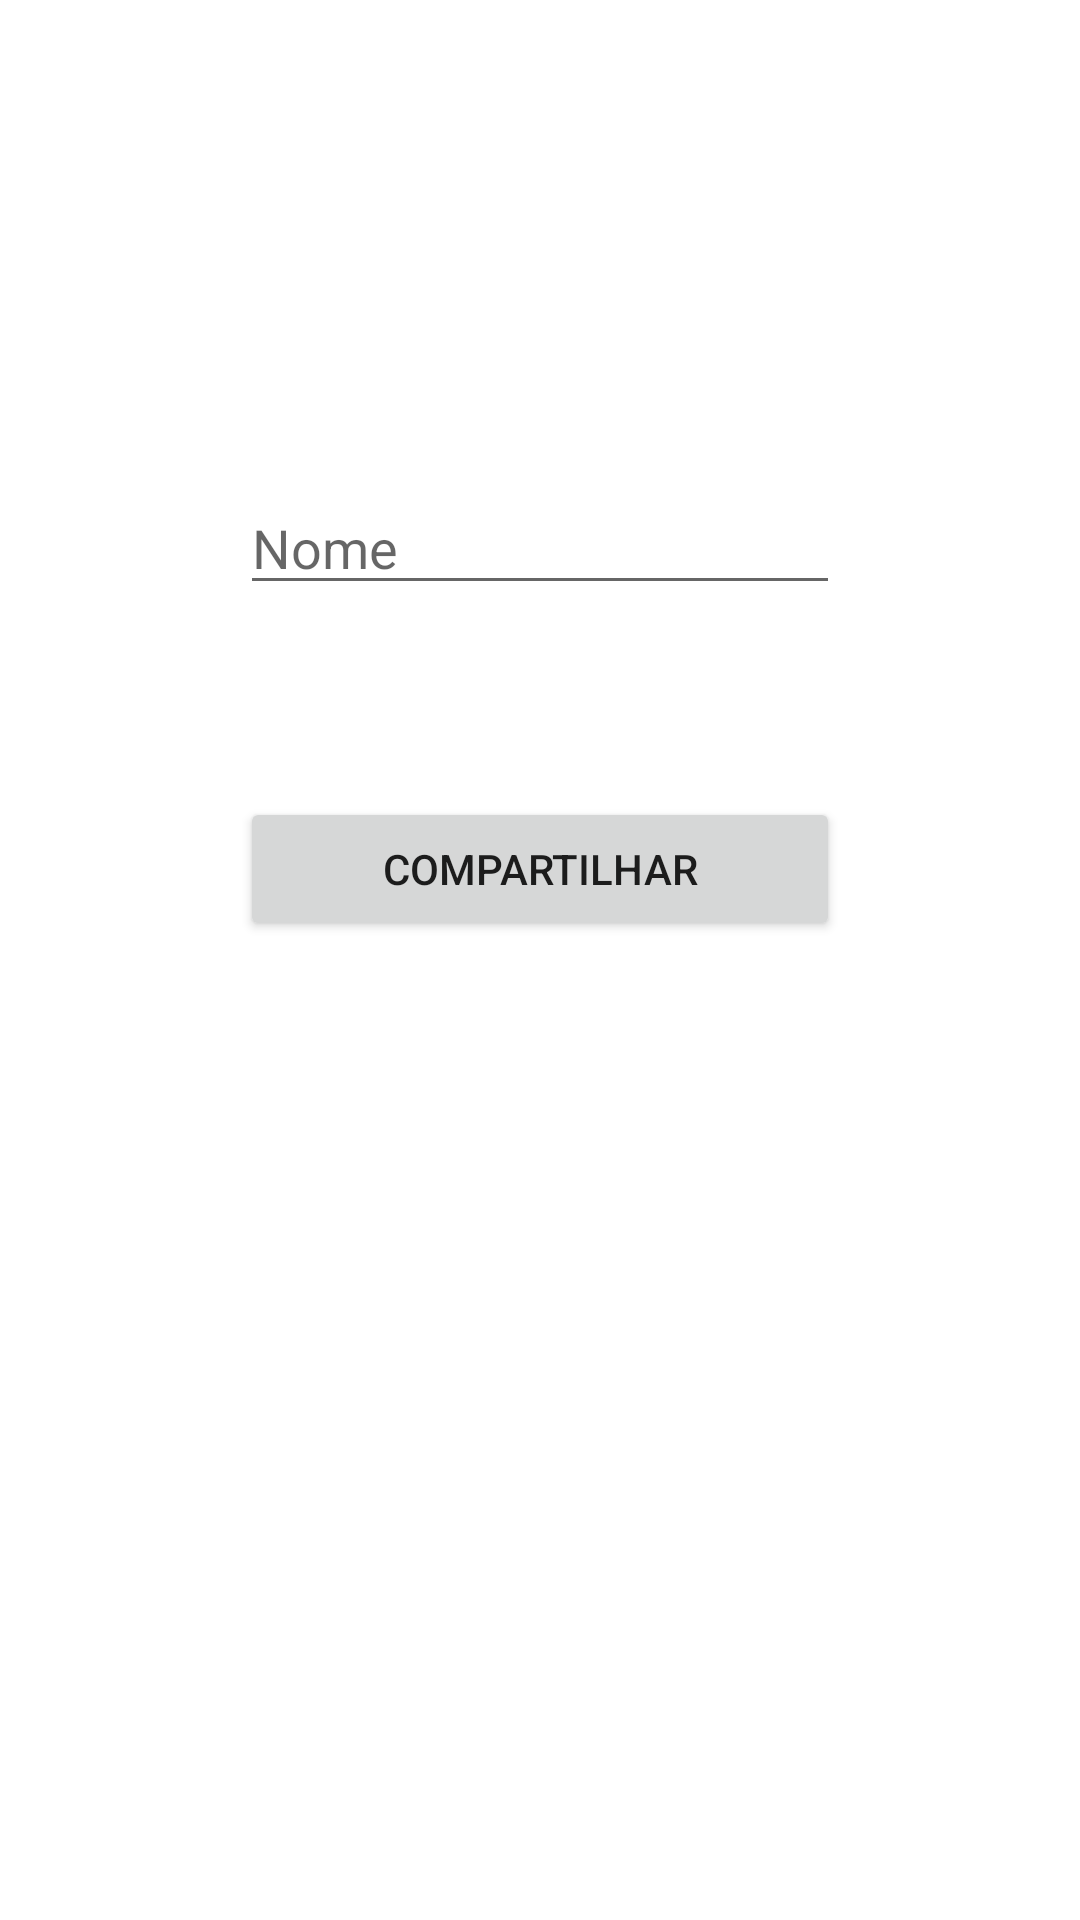

Reconstruct the res/layout file that produces this screen, plus the resources it refers to.
<!-- AndroidManifest.xml: application theme Theme.AnoBissexto -->
<!-- res/layout/activity_share.xml -->
<?xml version="1.0" encoding="utf-8"?>
<androidx.constraintlayout.widget.ConstraintLayout xmlns:android="http://schemas.android.com/apk/res/android"
    xmlns:app="http://schemas.android.com/apk/res-auto"
    xmlns:tools="http://schemas.android.com/tools"
    android:layout_width="match_parent"
    android:layout_height="match_parent"
    tools:context=".ShareActivity">

    <TextView
        android:id="@+id/txtResult"
        android:layout_width="200dp"
        android:layout_height="wrap_content"
        android:layout_marginTop="64dp"
        android:textSize="24sp"
        app:layout_constraintEnd_toEndOf="parent"
        app:layout_constraintStart_toStartOf="parent"
        app:layout_constraintTop_toTopOf="parent" />

    <EditText
        android:id="@+id/txtName"
        android:layout_width="200dp"
        android:layout_height="wrap_content"
        android:layout_marginTop="64dp"
        android:ems="10"
        android:hint="@string/name"
        android:inputType="textPersonName"
        app:layout_constraintEnd_toEndOf="parent"
        app:layout_constraintStart_toStartOf="parent"
        app:layout_constraintTop_toBottomOf="@+id/txtResult"
        android:autofillHints="" />

    <Button
        android:id="@+id/btnShare"
        android:layout_width="200dp"
        android:layout_height="wrap_content"
        android:layout_marginTop="64dp"
        android:text="@string/share"
        app:layout_constraintEnd_toEndOf="parent"
        app:layout_constraintStart_toStartOf="parent"
        app:layout_constraintTop_toBottomOf="@+id/txtName" />
</androidx.constraintlayout.widget.ConstraintLayout>
<!-- resources referenced by this layout -->
<resources>
  <string name="name">Nome</string>
  <string name="share">Compartilhar</string>
  <style name="Theme.AnoBissexto" parent="Theme.MaterialComponents.DayNight.DarkActionBar">
          
          <item name="colorPrimary">@color/purple_500</item>
          <item name="colorPrimaryVariant">@color/purple_700</item>
          <item name="colorOnPrimary">@color/white</item>
          
          <item name="colorSecondary">@color/teal_200</item>
          <item name="colorSecondaryVariant">@color/teal_700</item>
          <item name="colorOnSecondary">@color/black</item>
          
          <item name="android:statusBarColor" tools:targetApi="l">?attr/colorPrimaryVariant</item>
          
      </style>
  <!-- not gathered from this repository: default colours our renderer supplied (Android Studio template values) -->
  <color name="purple_500">#FF6200EE</color>
  <color name="purple_700">#FF3700B3</color>
  <color name="teal_200">#FF03DAC5</color>
  <color name="teal_700">#FF018786</color>
  <color name="black">#FF000000</color>
  <color name="white">#FFFFFFFF</color>
</resources>
